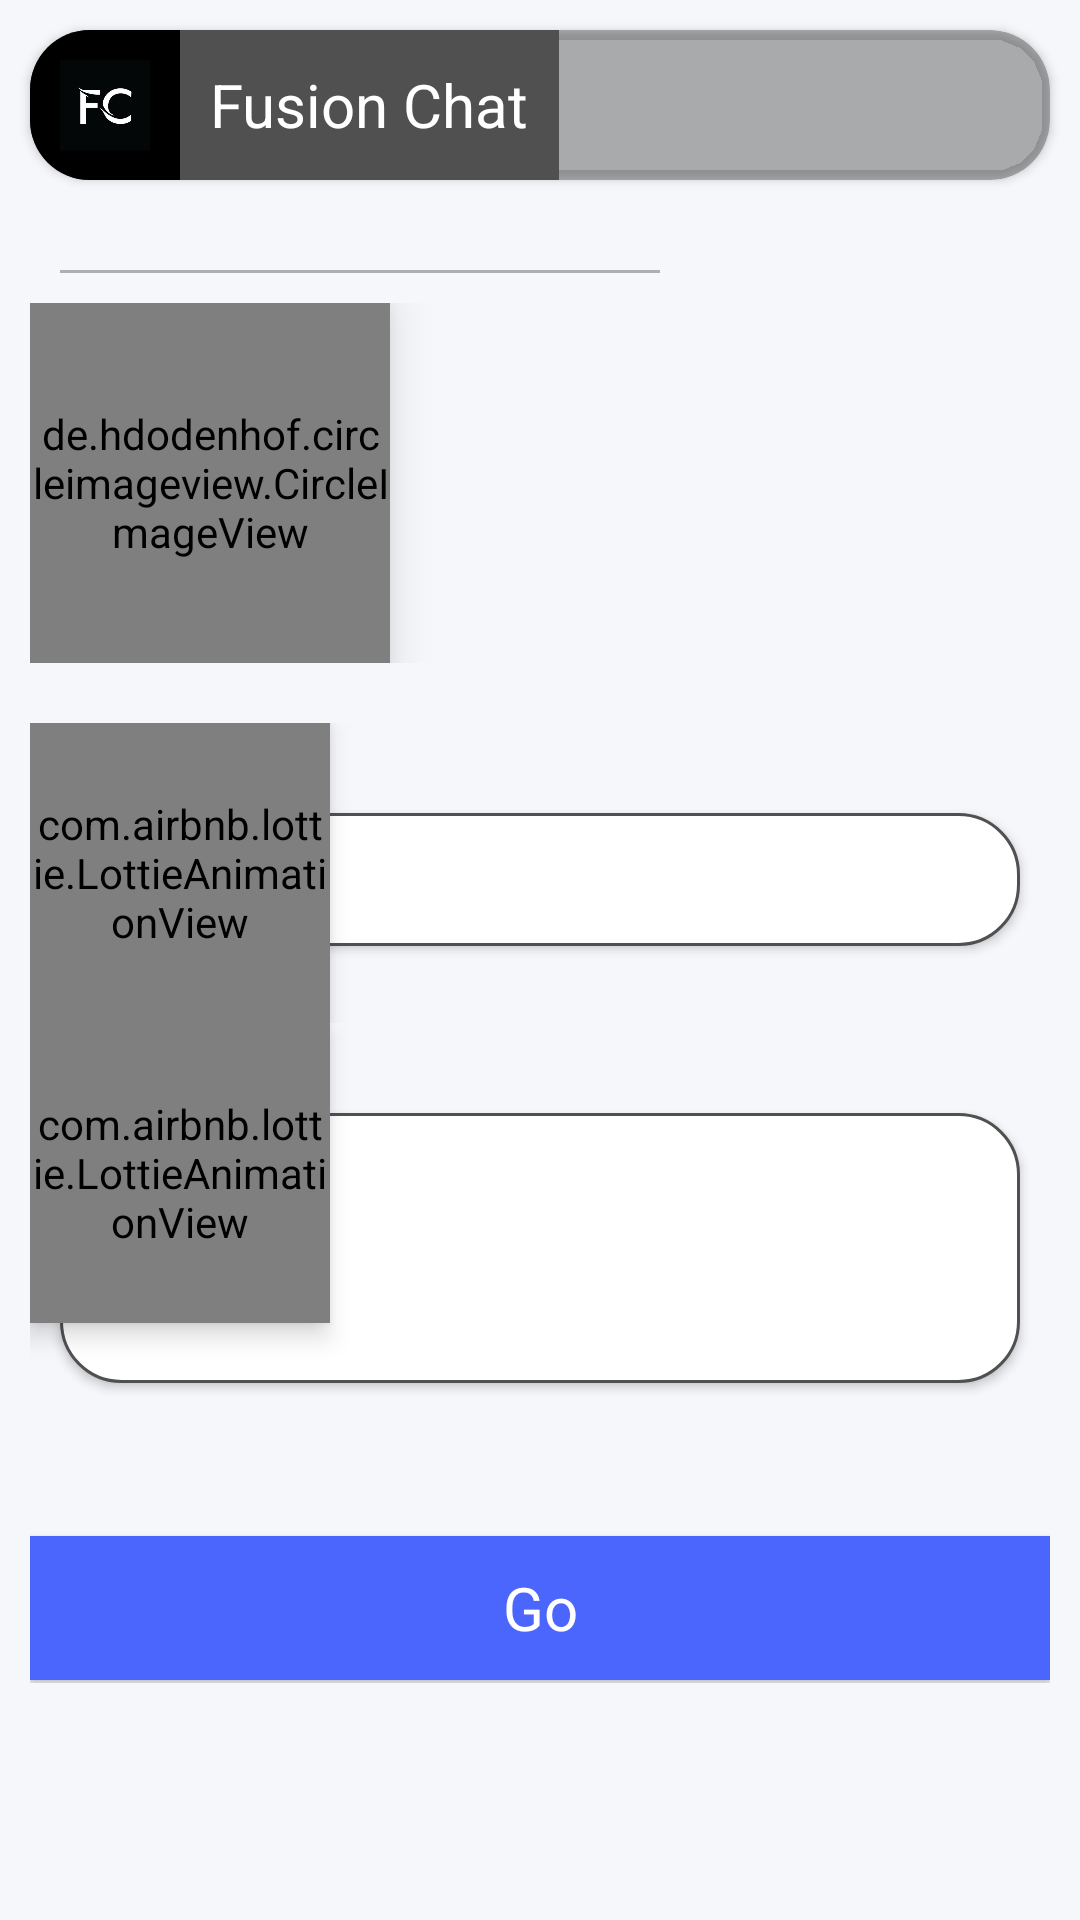

Android layout source for this screen:
<!-- AndroidManifest.xml: application theme Theme.FusionChat -->
<!-- res/layout/activity_user_data.xml -->
<?xml version="1.0" encoding="utf-8"?>
<LinearLayout
    android:id="@+id/userDataActivityLayout"
    xmlns:android="http://schemas.android.com/apk/res/android"
    xmlns:app="http://schemas.android.com/apk/res-auto"
    xmlns:tools="http://schemas.android.com/tools"
    android:layout_width="match_parent"
    android:layout_height="match_parent"
    android:background="@color/background"
    android:orientation="vertical"
    tools:context=".Activities.UserDataActivity">


    <androidx.cardview.widget.CardView
        android:id="@+id/linear"
        android:layout_width="match_parent"
        android:layout_height="50dp"
        android:layout_margin="10dp"
        android:backgroundTint="@color/very_light_black"
        app:cardCornerRadius="20dp">

        <LinearLayout
            android:layout_width="wrap_content"
            android:layout_height="50dp"
            android:background="@color/light_black"
            android:gravity="center"
            android:orientation="horizontal">

            <ImageView
                android:id="@+id/splash_logo"
                android:layout_width="50dp"
                android:layout_height="50dp"
                android:scaleType="centerCrop"
                android:src="@drawable/splash_screen_bg" />

            <TextView
                android:layout_width="wrap_content"
                android:layout_height="wrap_content"
                android:elevation="5dp"
                android:gravity="center"
                android:paddingHorizontal="10dp"
                android:text="Fusion Chat"
                android:textColor="@color/white"
                android:textSize="20dp" />

        </LinearLayout>
    </androidx.cardview.widget.CardView>

    <View
        android:layout_width="200dp"
        android:layout_height="1dp"
        android:background="@color/very_light_black"
        android:layout_marginTop="20dp"
        android:layout_marginHorizontal="20dp"
        />
    <androidx.appcompat.widget.LinearLayoutCompat
        android:id="@+id/linearLayout4"
        android:layout_width="match_parent"
        android:layout_height="wrap_content"
        android:gravity="start"
        android:orientation="vertical"
        android:padding="10dp"
        app:layout_constraintEnd_toEndOf="parent"
        app:layout_constraintStart_toStartOf="parent"
        app:layout_constraintTop_toBottomOf="@+id/linear">

        <RelativeLayout
            android:layout_width="match_parent"
            android:layout_height="wrap_content"
            android:layout_marginBottom="20dp"
            android:gravity="start">

            <de.hdodenhof.circleimageview.CircleImageView
                android:id="@+id/firstProfilePic"
                android:layout_width="120dp"
                android:layout_height="120dp"
                android:elevation="10dp"
                android:scaleType="centerCrop"
                android:src="@drawable/default_profile_pic" />

            <ImageView
                android:id="@+id/plusImg"
                android:layout_width="55dp"
                android:layout_height="55dp"
                android:layout_alignRight="@+id/firstProfilePic"
                android:layout_alignBottom="@+id/firstProfilePic"
                android:background="@drawable/circle"
                android:src="@drawable/add" />



        </RelativeLayout>

        <RelativeLayout
            android:layout_width="wrap_content"
            android:layout_height="wrap_content"
            android:gravity="start">

            <androidx.appcompat.widget.AppCompatEditText
                android:id="@+id/firstUserName"
                android:layout_width="match_parent"
                android:layout_height="wrap_content"
                android:layout_marginHorizontal="10dp"
                android:layout_marginTop="30dp"
                android:background="@drawable/style_edittext"
                android:elevation="2dp"
                android:inputType="text"
                android:padding="10dp"
                android:paddingStart="15dp"
                android:textColor="@color/light_black" />

            <TextView
                android:layout_width="wrap_content"
                android:layout_height="20dp"
                android:elevation="5dp"
                android:gravity="center"
                android:paddingHorizontal="10dp"
                android:text="Name"
                android:textColor="@color/light_black" />

            <com.airbnb.lottie.LottieAnimationView
                android:id="@+id/nameLoading"
                android:layout_width="100dp"
                android:layout_height="100dp"
                android:elevation="5dp"
                android:visibility="visible"
                app:lottie_autoPlay="true"
                app:lottie_loop="true"
                app:lottie_rawRes="@raw/loading_anim" />

        </RelativeLayout>

        <RelativeLayout
            android:layout_width="wrap_content"
            android:layout_height="wrap_content"
            android:gravity="start">

            <TextView
                android:layout_width="wrap_content"
                android:layout_height="20dp"
                android:elevation="5dp"
                android:gravity="center"
                android:paddingHorizontal="10dp"
                android:text="About"
                android:textColor="@color/light_black" />

            <androidx.appcompat.widget.AppCompatEditText
                android:id="@+id/firstAbout"
                android:layout_width="match_parent"
                android:layout_height="90dp"
                android:layout_alignParentTop="true"
                android:layout_marginHorizontal="10dp"
                android:layout_marginVertical="30dp"
                android:background="@drawable/style_edittext"
                android:elevation="2dp"
                android:gravity="start"
                android:inputType="textNoSuggestions|textMultiLine"
                android:padding="10dp"
                android:textColor="@color/light_black"
                android:textSize="15dp" />

            <com.airbnb.lottie.LottieAnimationView
                android:id="@+id/aboutLoading"
                android:layout_width="100dp"
                android:layout_height="100dp"
                android:elevation="5dp"
                android:visibility="visible"
                app:lottie_autoPlay="true"
                app:lottie_loop="true"
                app:lottie_rawRes="@raw/loading_anim" />

        </RelativeLayout>

        <RelativeLayout
            android:layout_width="match_parent"
            android:layout_height="50dp"
            android:layout_marginTop="20dp"
            android:gravity="center">

            <androidx.appcompat.widget.AppCompatButton
                android:id="@+id/go_btn"
                android:layout_width="match_parent"
                android:layout_height="wrap_content"
                android:background="@color/blue"
                android:elevation="5dp"
                android:text="Go"
                android:textAllCaps="false"
                android:textColor="@color/white"
                android:textSize="20dp" />

            <ProgressBar
                android:id="@+id/loading"
                android:layout_width="wrap_content"
                android:layout_height="wrap_content"
                android:elevation="5dp"
                android:visibility="invisible" />

        </RelativeLayout>
    </androidx.appcompat.widget.LinearLayoutCompat>
</LinearLayout>
<!-- resources referenced by this layout -->
<resources>
  <color name="background">#F6F7FB</color>
  <color name="blue">#4B66FD</color>
  <color name="light_black">#505050</color>
  <color name="very_light_black">#6F505050</color>
  <color name="white">#FFFFFFFF</color>
  <!-- drawable circle (drawable) -->
  <?xml version="1.0" encoding="utf-8"?>
  <shape android:shape="oval" xmlns:android="http://schemas.android.com/apk/res/android">
  <solid android:color="@color/white"/>
  
  </shape>
  <!-- drawable splash_screen_bg: jpeg bitmap (drawable, 13287 bytes) -->
  <!-- drawable style_edittext (drawable) -->
  <shape xmlns:android="http://schemas.android.com/apk/res/android">
      
      <solid android:color="#FFFFFF" />
  
      
      <stroke
          android:width="1dp"
          android:color="@color/light_black" />
  
      
      <corners android:radius="20dp" />
  </shape>
  <style name="Theme.FusionChat" parent="Theme.MaterialComponents.DayNight.NoActionBar">
          
          <item name="colorPrimary">@color/teal_green</item>
          <item name="colorPrimaryVariant">@color/black</item>
          <item name="colorOnPrimary">@color/white</item>
          
          <item name="colorSecondary">@color/teal_200</item>
          <item name="colorSecondaryVariant">@color/teal_700</item>
          <item name="colorOnSecondary">@color/white</item>
          
          <item name="android:statusBarColor">?attr/colorPrimaryVariant</item>
          <item name="fontFamily">@font/font</item>
          
          <item name="android:actionOverflowButtonStyle">@style/OverflowButtonStyle</item>
      </style>
  <color name="teal_green">#00796B</color>
  <color name="black">#FF000000</color>
  <color name="teal_200">#80CBC4</color>
  <color name="teal_700">#00796B</color>
  <style name="OverflowButtonStyle" parent="Widget.AppCompat.ActionButton.Overflow">
          <item name="android:tint">@android:color/white</item>
      </style>
</resources>
